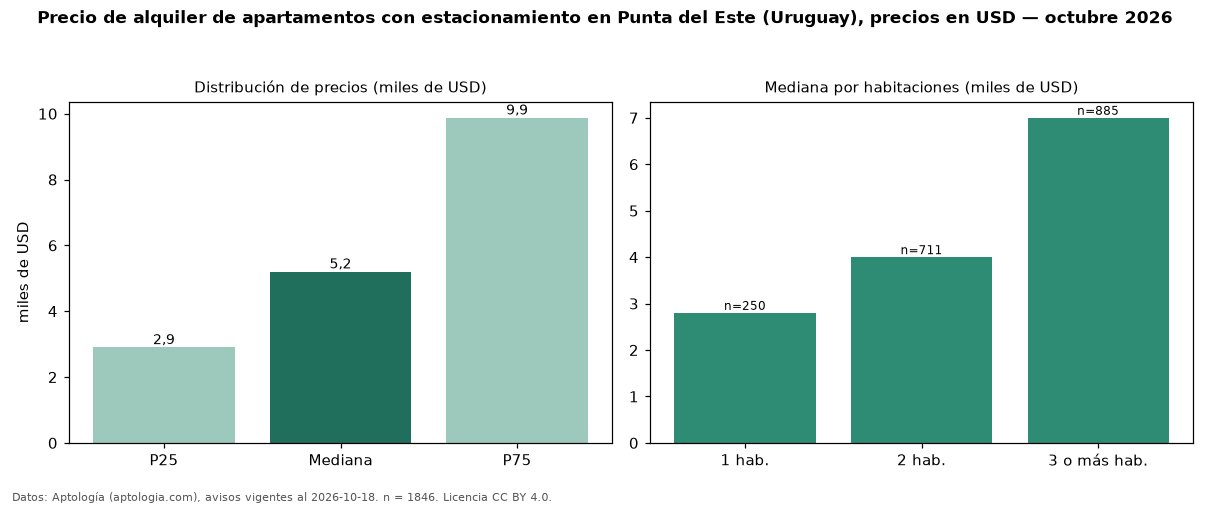

Data behind this chart, as committed beside it:
seccion, metrica, valor, moneda, n
filtro, parq1, con estacionamiento, , 1846
precio, p25, 2900, USD, 1846
precio, mediana, 5200, USD, 1846
precio, p75, 9875, USD, 1846
precio, minimo, 350.0, USD, 1846
precio, maximo, 28500, USD, 1846
m2, mediana_precio_m2, 42.57, USD, 1558
m2, area_mediana_m2, 114.0, m2, 1558
admin, mediana_admin_mes, 1000, USD, 177
banos, mediana_banos, 2.0, , 
parqueadero, pct_con_parqueadero, 100.0, %, 1846
habitaciones, 1, 2800, USD, 250
habitaciones, 2, 4000, USD, 711
habitaciones, 3+, 7000, USD, 885
fuente, fecha_datos, 2026-10-18, , 
fuente, atribucion, https://www.aptologia.com/uy/alquiler/pu…, , 
fuente, licencia, CC BY 4.0, , 
